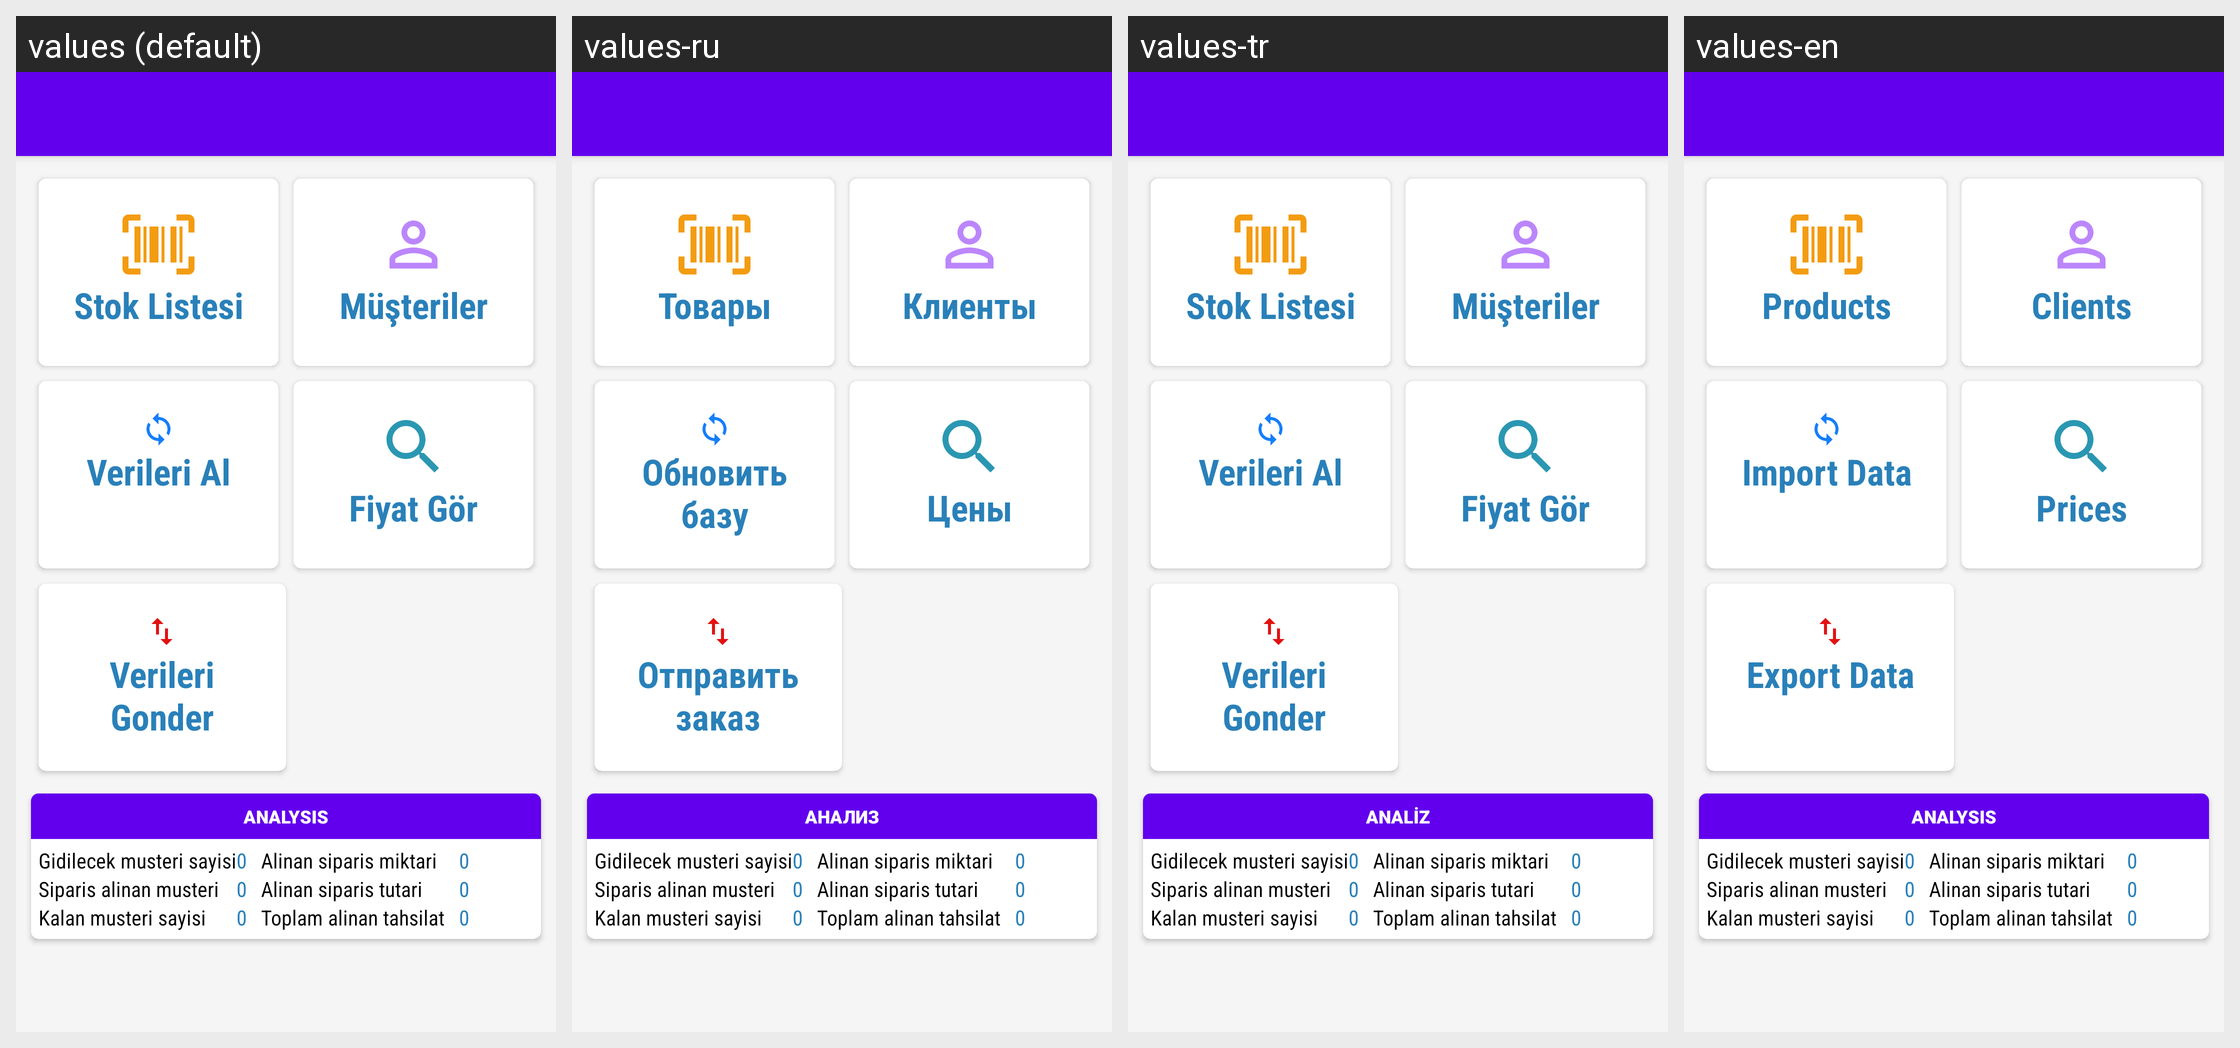

This grid shows one Android layout under several languages. Give, for every string resource on the screen, its name, the default text and each shown locale's text.
Android screen res/layout/activity_main.xml rendered under 4 locales, left to right: values (default), values-ru, values-tr, values-en. Device: Nexus 5 (rendered at 1080×1920; each locale shown at half size, 540×960, under a caption strip naming it); theme Theme.MaterialComponents.Light.NoActionBar.
Strings drawn on this screen, with the default value and each locale's value (text and hints the layout hard-codes, and strings that could not be matched under every locale, appear in the picture but are not listed):

main_nav_product
  values: Stok Listesi
  values-ru: Товары
  values-tr: Stok Listesi
  values-en: Products

main_nav_clients
  values: Müşteriler
  values-ru: Клиенты
  values-tr: Müşteriler
  values-en: Clients

main_nav_dataImport
  values: Verileri Al
  values-ru: Обновить базу
  values-tr: Verileri Al
  values-en: Import Data

main_nav_price
  values: Fiyat Gör
  values-ru: Цены
  values-tr: Fiyat Gör
  values-en: Prices

main_nav_dataExport
  values: Verileri Gonder
  values-ru: Отправить заказ
  values-tr: Verileri Gonder
  values-en: Export Data

client_popup_analyze
  values: Analysis
  values-ru: Анализ
  values-tr: Analiz
  values-en: Analysis
